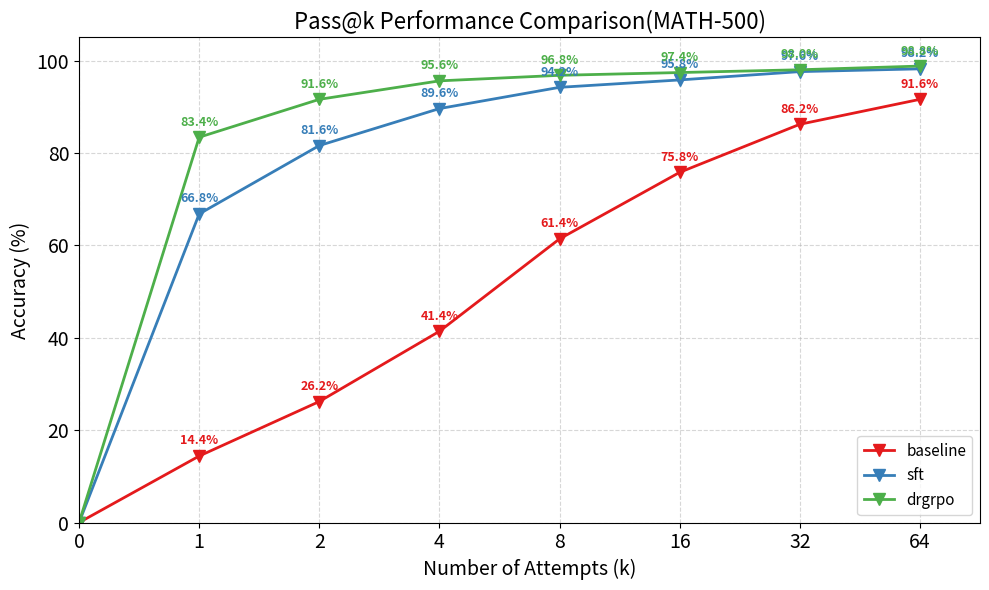

The script that saved this image:
import matplotlib.pyplot as plt


def plot_pass_k_curve(results_list, show_k_list=[1, 2, 4, 8], model_name="Qwen-2.5-Math-1.5B"):
    """
    Args:
        results_list: 包含多个结果字典的列表
        show_k_list: 列表，指定要展示哪些 k 值，例如 [1, 2, 4, 8]
        model_name: 用于标题的模型名称
    """
    plt.figure(figsize=(10, 6))
    plot_x = [0] + show_k_list
    # 定义颜色
    colors = ['#e41a1c', '#377eb8', '#4daf4a', '#984ea3', '#ff7f00']

    # 确保 show_k_list 是排序的
    show_k_list = sorted(show_k_list)
    x_labels = ['0'] + [str(k) for k in show_k_list]
    x_indices = range(len(x_labels))  # 用索引作为实际绘图的 X 坐标

    for idx, result in enumerate(results_list):
        name = list(result.keys())[0]
        full_data = list(result.values())[0]

        # 根据 show_k_list 提取数据 (k是从1开始的，索引从0开始)
        display_data = [0.0]
        for k in show_k_list:
            if k <= len(full_data):
                display_data.append(full_data[k - 1] * 100)
            else:
                print(f"Warning: k={k} 超出了 {name} 的数据范围")

        # 绘制曲线
        color = colors[idx % len(colors)]
        plt.plot(x_indices, display_data, marker='v', linestyle='-',
                 linewidth=2, markersize=8, label=name, color=color)
        # 标注数值
        for i, val in enumerate(display_data[1:], start=1):
            if val is not None:
                plt.text(i, val + 2.5, f'{val:.1f}%', color=color,
                         fontsize=9, ha='center', fontweight='bold')

    # 图表装饰
    plt.title('Pass@k Performance Comparison(MATH-500)', fontsize=16)
    plt.xlabel('Number of Attempts (k)', fontsize=14)
    plt.ylabel('Accuracy (%)', fontsize=14)
    plt.tick_params(labelsize=14)

    # 设置横坐标刻度只显示列表中要求的数值
    plt.xticks(x_indices, x_labels)

    plt.ylim(0, 105)
    plt.xlim(0, len(x_indices) - 0.5)
    plt.grid(True, linestyle='--', alpha=0.5)
    plt.legend(loc='lower right', fontsize=11)

    plt.tight_layout()

    # 保存图片
    save_name = 'Math-500 Pass@k对比图.png'
    plt.savefig(save_name, dpi=300)
    print(f"图表已保存为 {save_name}")
    plt.show()

if __name__ == "__main__":
    baseline_full_pass8_result = {'baseline': (0.123, 0.2156, 0.2942, 0.3478, 0.3916, 0.4282, 0.4542, 0.4820)}
    sft_full_pass8_result      = {'sft':      (0.4452, 0.5872, 0.6542, 0.6952, 0.7224, 0.7426, 0.758, 0.7702)}
    drgrpo_full_pass8_result   = {'drgrpo'  : (0.619, 0.7314, 0.7802, 0.8034, 0.8214, 0.8332, 0.8432, 0.8514)}

    baseline_500_pass64_result = {'baseline': (0.144, 0.262, 0.320, 0.414, 0.482, 0.524, 0.578, 0.614,
                                               0.642, 0.664, 0.700, 0.710, 0.714, 0.734, 0.750, 0.758,
                                               0.774, 0.784, 0.790, 0.800, 0.806, 0.814, 0.818, 0.822,
                                               0.826, 0.828, 0.832, 0.840, 0.846, 0.854, 0.858, 0.862,
                                               0.864, 0.868, 0.870, 0.874, 0.878, 0.878, 0.882, 0.886,
                                               0.890, 0.892, 0.896, 0.896, 0.896, 0.898, 0.902, 0.902,
                                               0.902, 0.904, 0.906, 0.906, 0.906, 0.906, 0.908, 0.908,
                                               0.910, 0.910, 0.910, 0.912, 0.912, 0.914, 0.914, 0.916)}
    sft_500_pass64_result      = {'sft':      (0.668, 0.816, 0.874, 0.896, 0.914, 0.926, 0.936, 0.942,
                                               0.944, 0.950, 0.952, 0.952, 0.954, 0.956, 0.956, 0.958,
                                               0.960, 0.962, 0.962, 0.964, 0.968, 0.970, 0.970, 0.970,
                                               0.970, 0.970, 0.972, 0.972, 0.974, 0.974, 0.976, 0.976,
                                               0.976, 0.976, 0.976, 0.976, 0.976, 0.978, 0.978, 0.978,
                                               0.978, 0.980, 0.982, 0.982, 0.982, 0.982, 0.982, 0.982,
                                               0.982, 0.982, 0.982, 0.982, 0.982, 0.982, 0.982, 0.982,
                                               0.982, 0.982, 0.982, 0.982, 0.982, 0.982, 0.982, 0.982)}

    drgrpo_500_pass64_result   = {'drgrpo':   (0.834, 0.916, 0.952, 0.956, 0.962, 0.966, 0.966, 0.968,
                                               0.968, 0.972, 0.974, 0.974, 0.974, 0.974, 0.974, 0.974,
                                               0.974, 0.976, 0.976, 0.976, 0.976, 0.976, 0.976, 0.976,
                                               0.976, 0.976, 0.976, 0.976, 0.976, 0.978, 0.978, 0.980,
                                               0.980, 0.980, 0.980, 0.980, 0.980, 0.980, 0.980, 0.980,
                                               0.980, 0.980, 0.980, 0.982, 0.982, 0.982, 0.982, 0.984,
                                               0.984, 0.984, 0.984, 0.986, 0.986, 0.988, 0.988, 0.988,
                                               0.988, 0.988, 0.988, 0.988, 0.988, 0.988, 0.988, 0.988)}
    # results = [baseline_full_pass8_result, sft_full_pass8_result, drgrpo_full_pass8_result]
    results = [baseline_500_pass64_result, sft_500_pass64_result, drgrpo_500_pass64_result]
    target_k = [1, 2, 4, 8, 16, 32, 64]
    plot_pass_k_curve(results, show_k_list=target_k)
